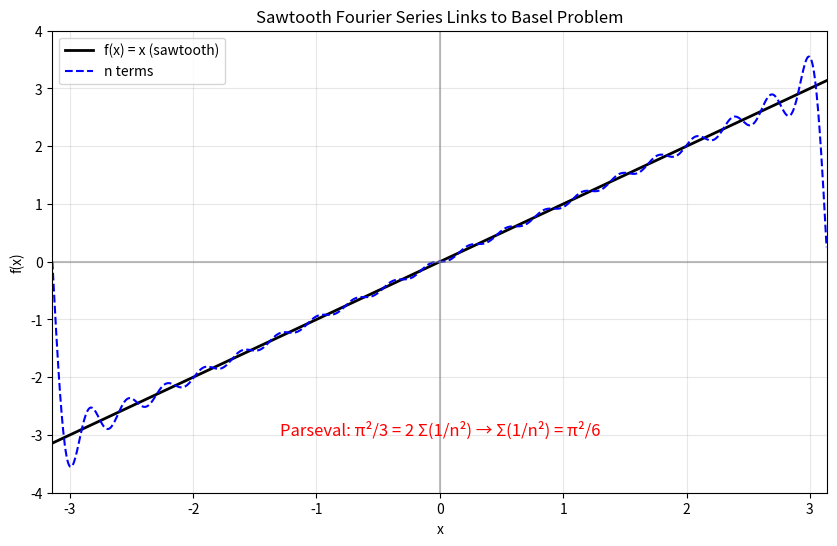

This figure's Python source:
import numpy as np
import matplotlib.pyplot as plt
from matplotlib.animation import FuncAnimation

# Define the interval
x = np.linspace(-np.pi, np.pi, 1000, endpoint=False)
f_x = x

# Fourier series function for sawtooth
def fourier_series_sawtooth(x, n_terms):
    fourier_sum = np.zeros_like(x)
    for n in range(1, n_terms + 1):
        bn = 2 * (-1)**(n + 1) / n
        fourier_sum += bn * np.sin(n * x)
    return fourier_sum

# Setup figure
fig, ax = plt.subplots(figsize=(10, 6))
line, = ax.plot(x, f_x, 'k-', label='f(x) = x (sawtooth)', linewidth=2)
approx_line, = ax.plot([], [], 'b--', label='Fourier Approx')
ax.set_xlim(-np.pi, np.pi)
ax.set_ylim(-4, 4)
ax.set_title('Sawtooth Fourier Series Links to Basel Problem')
ax.set_xlabel('x')
ax.set_ylabel('f(x)')
ax.axhline(0, color='gray', alpha=0.5)
ax.axvline(0, color='gray', alpha=0.5)
ax.grid(True, alpha=0.3)
ax.legend()

# Animation function
def update(frame):
    fourier_approx = fourier_series_sawtooth(x, frame + 1)
    approx_line.set_data(x, fourier_approx)
    approx_line.set_label(f'n terms')
    ax.legend()
    # Add Basel tie-in at the end
    if frame == 19:  # Last frame
        ax.text(0, -3, 'Parseval: π²/3 = 2 Σ(1/n²) → Σ(1/n²) = π²/6', 
                ha='center', fontsize=12, color='red')
    return approx_line,

# Create frames for one cycle (n = 1 to n = 20)
frames = range(20)

# Create animation
ani = FuncAnimation(fig, update, frames=frames, interval=500, blit=True)

# Save animation as a GIF that loops forever
ani.save('fourier_sawtooth_basel_loopforever.gif', writer='pillow', fps=2)

plt.show()
